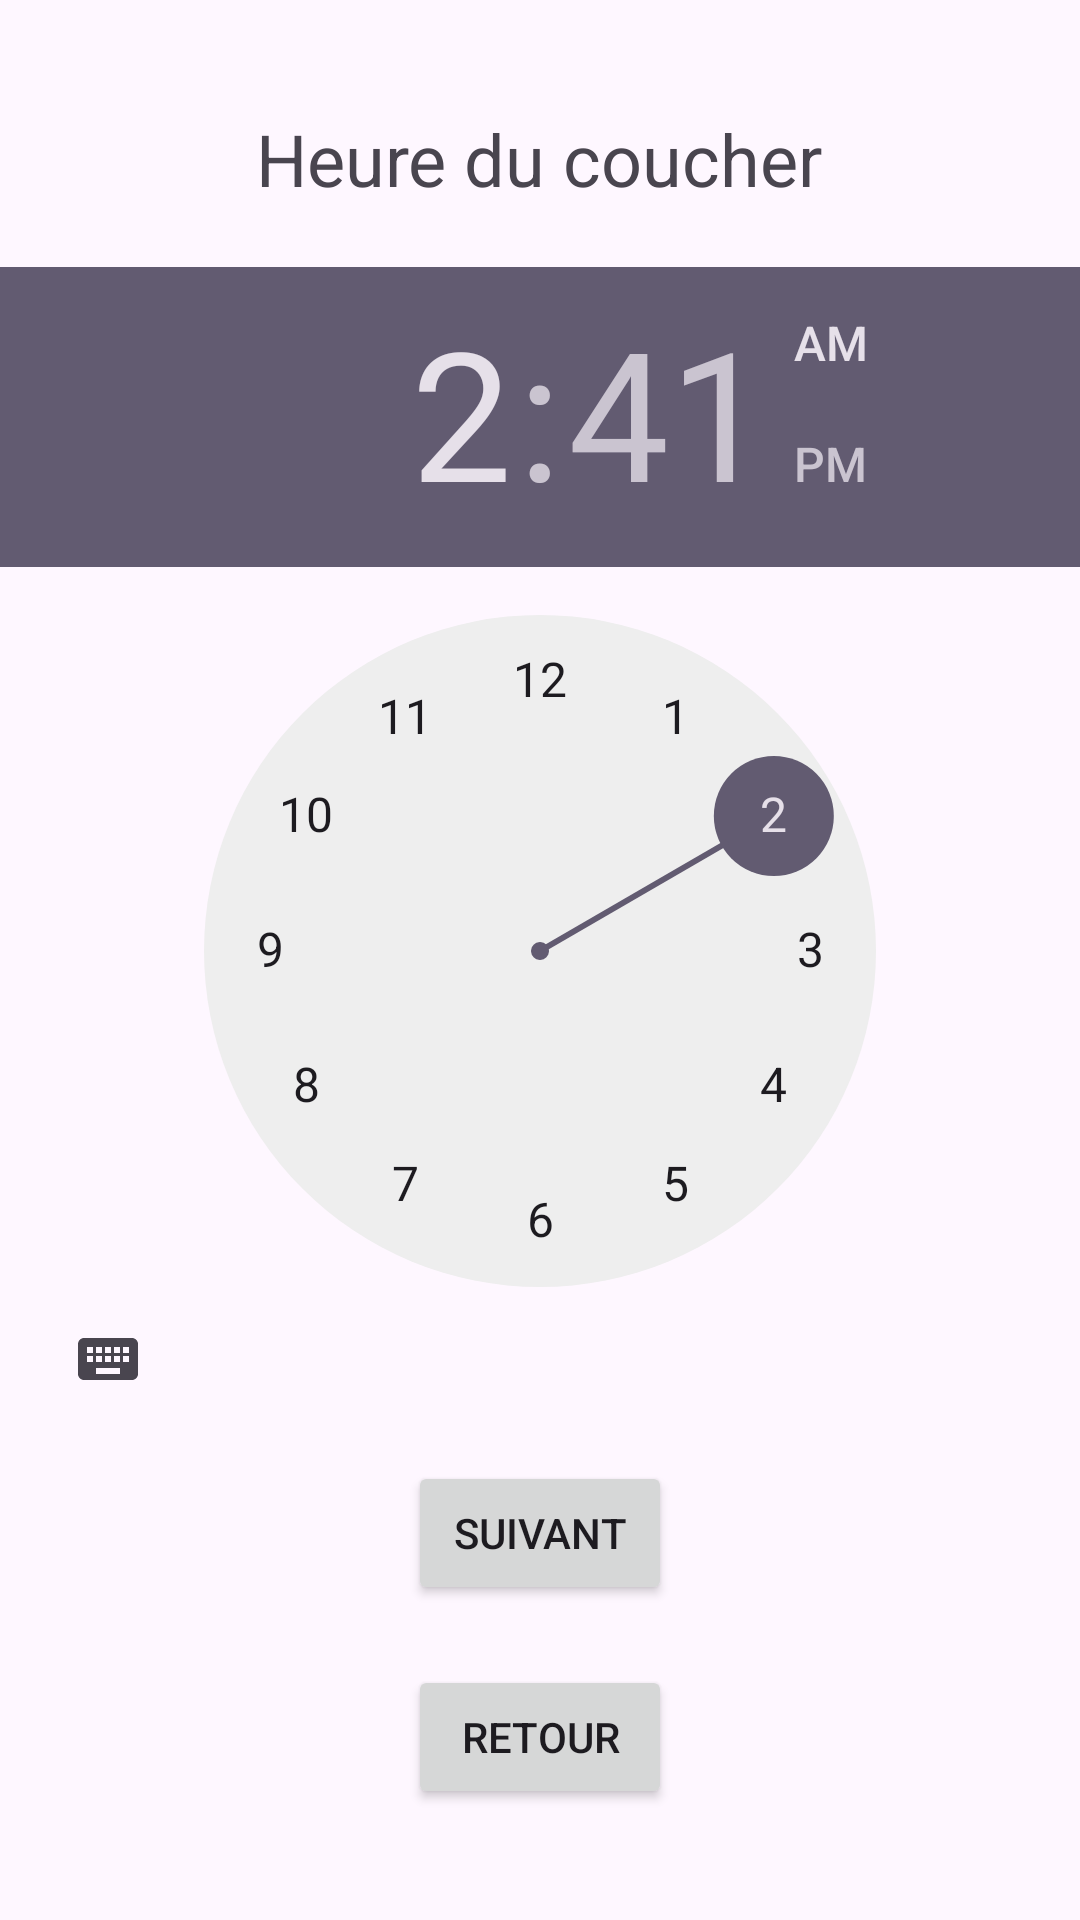

Android layout source for this screen:
<!-- AndroidManifest.xml: application theme Theme.Projectshih_TP -->
<!-- res/layout/activity_sleep.xml -->
<LinearLayout xmlns:android="http://schemas.android.com/apk/res/android"
    android:orientation="vertical"
    android:gravity="center"
    android:layout_width="match_parent"
    android:layout_height="match_parent">

    <TextView
        android:text="Heure du coucher"
        android:textSize="24sp"
        android:layout_marginBottom="20dp"
        android:layout_width="wrap_content"
        android:layout_height="wrap_content"/>

    <TimePicker
        android:id="@+id/timePicker"
        android:layout_width="wrap_content"
        android:layout_height="wrap_content"/>

    <Button
        android:id="@+id/btnNext"
        android:text="Suivant"
        android:layout_marginTop="10dp"
        android:layout_width="wrap_content"
        android:layout_height="wrap_content"/>

    <Button
        android:id="@+id/btnBack"
        android:text="Retour"
        android:layout_marginTop="20dp"
        android:layout_width="wrap_content"
        android:layout_height="wrap_content"/>
</LinearLayout>
<!-- resources referenced by this layout -->
<resources>
  <style name="Theme.Projectshih_TP" parent="Base.Theme.Projectshih_TP" />
  <style name="Base.Theme.Projectshih_TP" parent="Theme.Material3.DayNight.NoActionBar">
          
          
      </style>
</resources>
